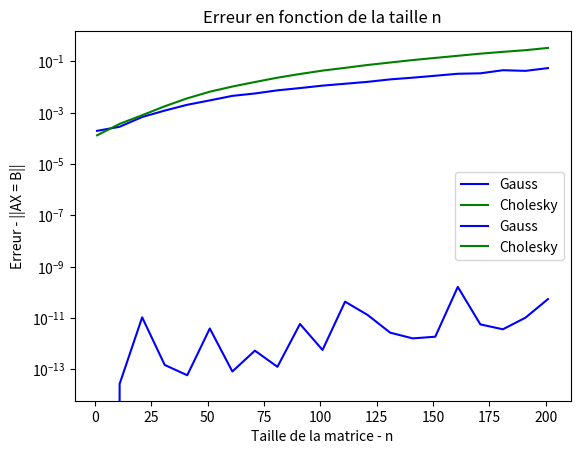

Recreate this plot in Python.
import numpy as np
import copy
import time as t
import matplotlib.pyplot as plt


#Géneré M inversible
# MT = np.transpose(M)
# A = MTM


## Verification Symétrique / Définie / Positive
#def Vérification

## Décomposition de Cholesky : Question 1

def Cholesky(A):
    n, n = np.shape(A)
    L = np.zeros((n,n))
    for i in range(n):
        s1=0
        for j in range(i):
            s1=s1+L[i,j]**2
        D =A[i,i]-s1
        L[i,i]=np.sqrt(D)
        for j in range(i+1,n):
            s2=0
            for k in range(i):
                s2=s2+L[i,k]*L[j,k]
            L[j,i]=(A[j,i]-s2)/L[i,i]
            
    LT = np.transpose(L)
    return L, LT




## Résolution de systèmes à l'aide de la décomposition de Cholesky : Question 1

def ResolutionCholesky(L,LT,B):
    n, m = np.shape(L)   
    x = np.zeros(n)
    y = np.zeros(n)
    S = 0
    #Ly=b
    for i in range(0,n):
        for k in range(0,i):
            S += L[i,k]*y[k]
        y[i] = B[i] - S
        S = 0
    #Ux=y
    for i in range(n-1,-1,-1):
        for k in range(n-1,i,-1):
            S += LT[i,k]*x[k]
        x[i] = (y[i] - S)/LT[i,i]
        S = 0
    return x

def ResolCholesky(A,B):
    n, n = np.shape(A)
    B = B.reshape(n,1)
    L,LT = Cholesky(A)
    return ResolutionCholesky(L,LT,B)




#Q3

# Gauss

def ReductionGauss(Au):
    n, m = np.shape(Au)
    for i in range(0, n-1):
        if Au[i,i] == 0 :
            Au[i,:] = Au[i+1]
        else :
            for j in range(i+1,n):
                g = Au[j,i] / Au[i,i]
                Au[j,:] = Au[j,:] - g * Au[i,:]
    return Au
#Q2
print('Q2')
def ResolutionSystTriSup(Tu):
    n, m = np.shape(Tu)
    x = np.zeros(n)
    x[n-1] = Tu[n-1,m-1] / Tu[n-1,n-1]

    for i in range(n-2, -1, -1):
        x[i] = Tu[i,m-1]
        for j in range(i+1, n):
            x[i]= x[i] - Tu[i,j] * x[j]
        x[i] =  x[i] / Tu[i,i]   
    return x
#Q3
print('Q3')
def Gauss(A, B):
    n, m = np.shape(A)
    B = B.reshape(n,1)
    R = np.column_stack((A,B))
    return ResolutionSystTriSup(ReductionGauss(R))
'''Gauss(A,B)'''

# Graphes 

pas = 10
maxi = 202
mini = 1


def graphiques():
    #DONNEES
    #temps
    taille=[]
    Y_gauss=[]
    Y_cholesky=[]
    y_cholesky2=[]
    Y_linalg=[]

    #erreur
    taille_=[]
    e_gauss=[]
    e_cholesky=[]
    Y_cholesky2=[]
    Y_linalg=[]
    

    #CALCUL
    for i in range(mini, maxi, pas):

        print(i,"\n")
        A1 = np.random.rand(i, i)
        A2 = np.transpose(A1)
        A = A2*A1
        B = np.random.rand(1, i)
        C = copy.copy(A)

        

        #Gauss
        t1_gauss = t.time()
        x1 = Gauss(A,B)
        print('Solutions :', x1)
        t2_gauss = t.time()
        y1 = np.linalg.norm(np.dot(A,x1)-np.ravel(B))
        print(y1)
        

        #Cholesky
        t1_cholesky = t.time()
        x2 = ResolCholesky(C,B)
        print('Solutions :', x2)
        t2_cholesky = t.time()
        y2 = np.linalg.norm(np.dot(C,x2)-np.ravel(B))
        print(y2)
        
        #Cholesky2
        t1_cholesky2 = t.time()
        x2 = ResolCholesky(C,B)
        print('Solutions :', x2)
        t2_cholesky2 = t.time()
        y2 = np.linalg.norm(np.dot(C,x2)-np.ravel(B))
        print(y2)
        
        


        #enregistrement des résultats
        #temps
        taille.append(i)
        Y_gauss.append(t2_gauss-t1_gauss)
        Y_cholesky.append(t2_cholesky-t1_cholesky)

        
        #erreur
        taille_.append(i)
        e_gauss.append(y1)
        e_cholesky.append(y2)

    #GRAPHS

    #temps
    plt.plot(taille,Y_gauss,'-b',label = 'Gauss')   #Gauss
    plt.plot(taille,Y_cholesky,'-g',label = 'Cholesky')   #Cholesky
    plt.xlabel("Taille de la matrice - n")
    plt.ylabel("Temps d'éxecution - T(s)")
    plt.title("Temps en fonction de la taille n")
    plt.legend()
    plt.show()


    #erreur
    plt.semilogy(taille_,e_gauss,'-b',label = 'Gauss')   #Gauss
    plt.semilogy(taille_,e_cholesky,'-g',label = 'Cholesky')   #Cholesky
    plt.xlabel("Taille de la matrice - n")
    plt.ylabel("Erreur - ||AX = B||")
    plt.title("Erreur en fonction de la taille n")
    plt.legend()
    plt.show()
    




graphiques()